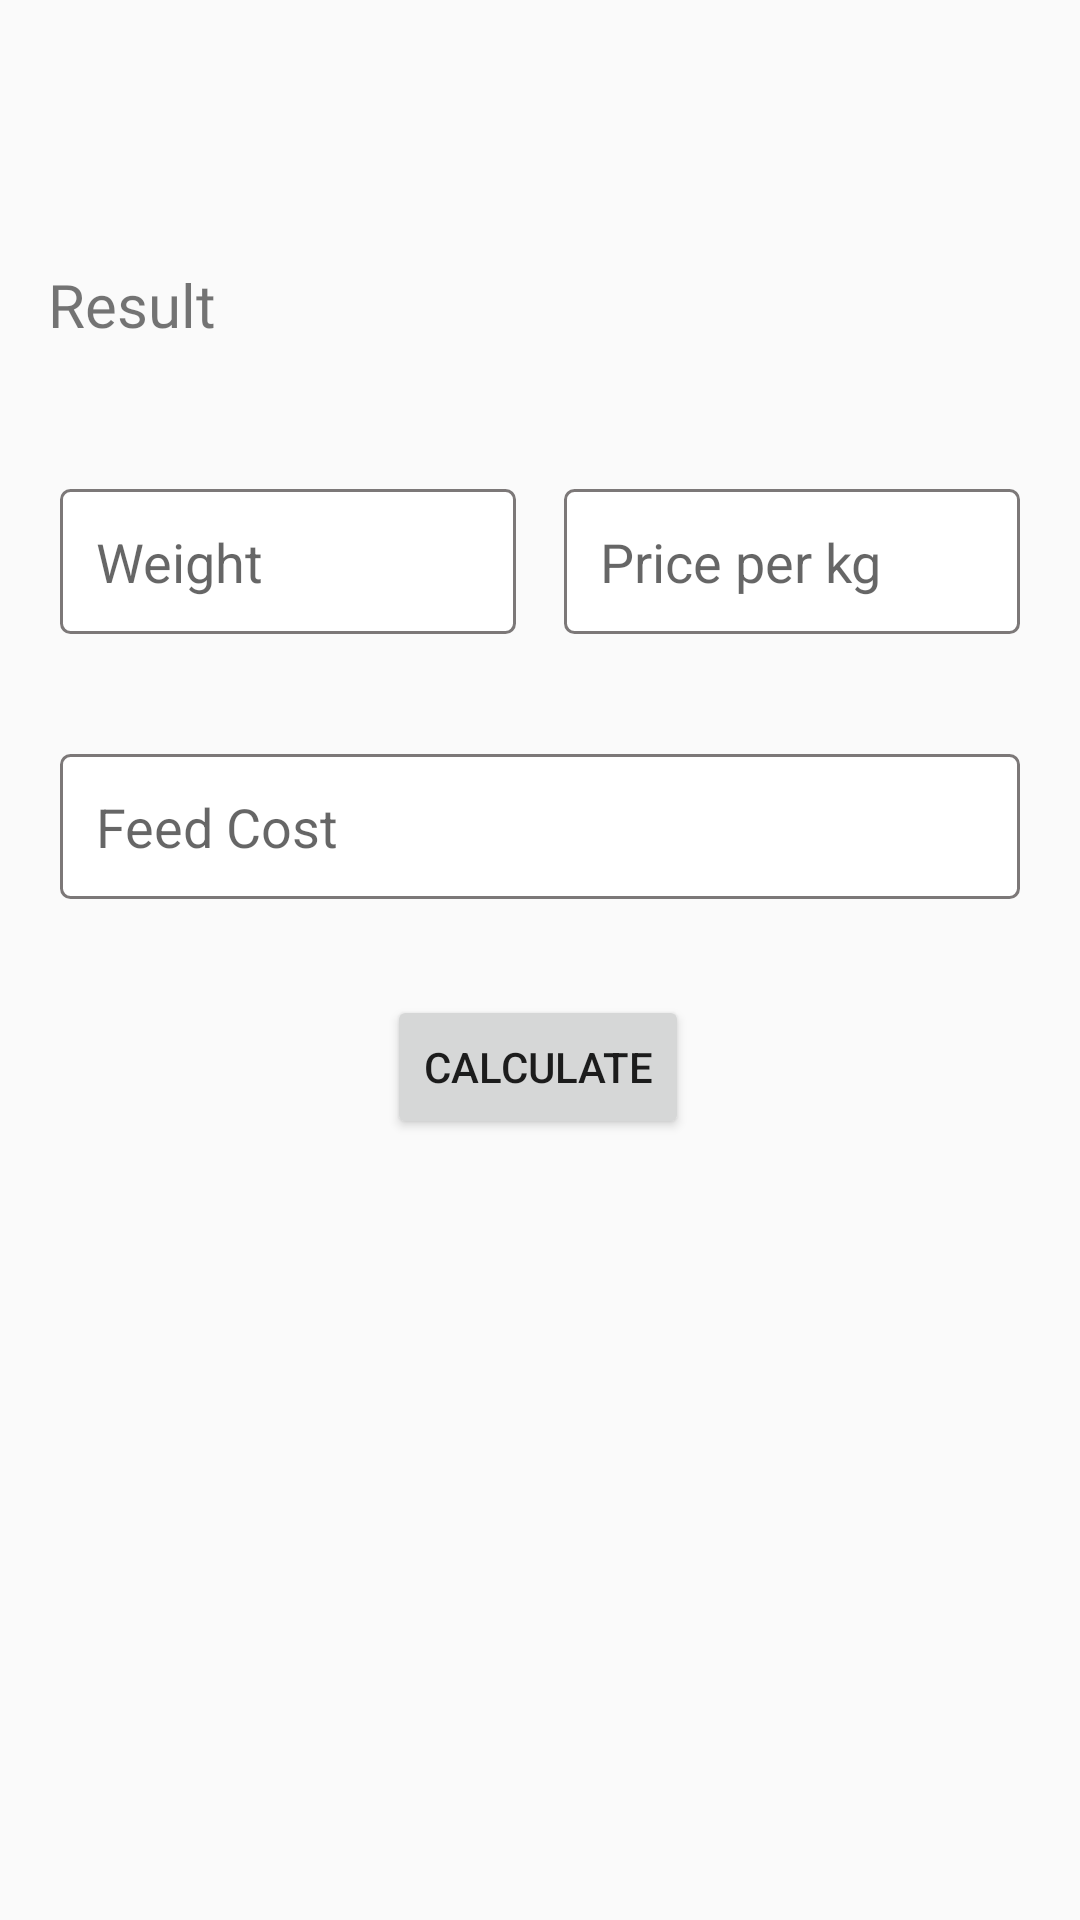

Produce the Android XML layout that renders to this screen, including the resource entries it uses.
<!-- AndroidManifest.xml: application theme Theme.PigFarmManagementApp -->
<!-- res/layout/activity_pig_price_calculator.xml -->
<?xml version="1.0" encoding="utf-8"?>
<androidx.constraintlayout.widget.ConstraintLayout xmlns:android="http://schemas.android.com/apk/res/android"
    xmlns:app="http://schemas.android.com/apk/res-auto"
    xmlns:tools="http://schemas.android.com/tools"
    android:id="@+id/main"
    android:layout_width="match_parent"
    android:layout_height="match_parent"
    tools:context=".PigPriceCalculator">

    <LinearLayout
        android:id="@+id/linearLayout30"
        android:layout_width="match_parent"
        android:layout_height="wrap_content"
        android:layout_marginTop="28dp"
        android:orientation="horizontal"
        android:padding="12dp"
        app:layout_constraintEnd_toEndOf="parent"
        app:layout_constraintHorizontal_bias="0.0"
        app:layout_constraintStart_toStartOf="parent"
        app:layout_constraintTop_toBottomOf="@+id/result">

        <EditText
            android:id="@+id/weight"
            android:layout_width="wrap_content"
            android:layout_height="wrap_content"
            android:layout_margin="8dp"
            android:layout_weight="1"
            android:background="@drawable/edt_bg"
            android:ems="10"
            android:hint="Weight"
            android:inputType="text"
            android:padding="12dp" />

        <EditText
            android:id="@+id/pricePerKg"
            android:layout_width="wrap_content"
            android:layout_height="wrap_content"
            android:layout_margin="8dp"
            android:layout_weight="1"
            android:background="@drawable/edt_bg"
            android:ems="10"
            android:hint="Price per kg"
            android:inputType="text"
            android:padding="12dp" />
    </LinearLayout>

    <LinearLayout
        android:id="@+id/linearLayout31"
        android:layout_width="match_parent"
        android:layout_height="wrap_content"
        android:orientation="vertical"
        android:padding="12dp"
        app:layout_constraintEnd_toEndOf="parent"
        app:layout_constraintTop_toBottomOf="@+id/linearLayout30">

        <EditText
            android:id="@+id/feedCost"
            android:layout_width="match_parent"
            android:layout_height="wrap_content"
            android:layout_margin="8dp"
            android:background="@drawable/edt_bg"
            android:ems="10"
            android:hint="Feed Cost"
            android:inputType="text"
            android:padding="12dp" />


    </LinearLayout>

    <Button
        android:id="@+id/calculate"
        android:layout_width="wrap_content"
        android:layout_height="wrap_content"
        android:layout_marginTop="12dp"
        android:text="Calculate"
        app:layout_constraintEnd_toEndOf="parent"
        app:layout_constraintHorizontal_bias="0.498"
        app:layout_constraintStart_toStartOf="parent"
        app:layout_constraintTop_toBottomOf="@+id/linearLayout31" />

    <TextView
        android:id="@+id/result"
        android:layout_width="wrap_content"
        android:layout_height="wrap_content"
        android:layout_marginStart="16dp"
        android:layout_marginTop="88dp"
        android:fontFamily="@font/fir_sans_italic"
        android:text="Result"
        android:textSize="20sp"
        app:layout_constraintStart_toStartOf="parent"
        app:layout_constraintTop_toTopOf="parent" />
</androidx.constraintlayout.widget.ConstraintLayout>
<!-- resources referenced by this layout -->
<resources>
  <!-- drawable edt_bg (drawable) -->
  <shape xmlns:android="http://schemas.android.com/apk/res/android">
      <solid android:color="#FFFF"/> 
      <corners android:radius="3dp"/> 
      <stroke android:color="#7C7878" android:width="1dp"/> 
  
  </shape>
  <style name="Theme.PigFarmManagementApp" parent="Theme.AppCompat.Light.NoActionBar" />
</resources>
